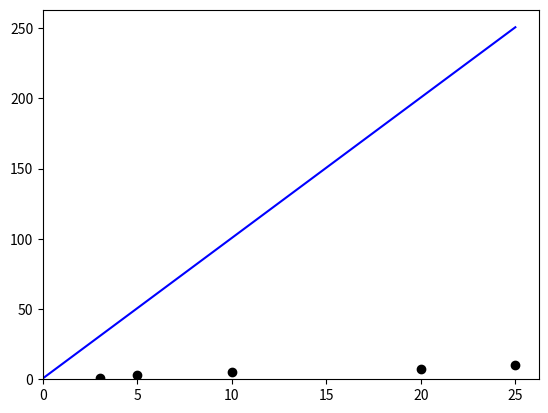
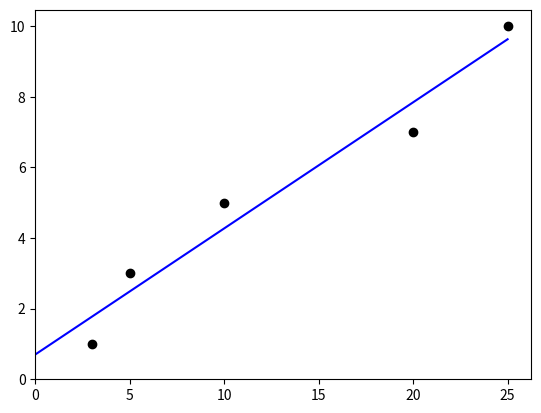

Reproduce these figures in Python, in order.
"""
Example program for calculating the slope
of a line of best fit using gradient descent

[redacted]
August 31, 2019
"""


import numpy as np
import statistics as stats
import matplotlib.pyplot as plt
import matplotlib.lines as lines


def plot_graph(X, Y, line):
    """
    Plot a graph of the current model line

    :param X: The known x values
    :param Y: The knwon f(x) values
    :param line: The matplotlib.lines.Line2D object of the
        model line
    :return: None
    """

    # create the graph
    fig, ax = plt.subplots()

    # plot X and Y points
    ax.scatter(X, Y, c='black')

    # add line
    ax.add_line(line)

    # show the graph
    plt.xlim(xmin=0)
    plt.ylim(ymin=0)
    plt.show()


def calc_gradient(X, Y, slope, y_int):
    """
    Calculate the gradient as the L'(slope)

    :param X: The known x values
    :param Y: The known f(x) values
    :param slope: The current slope of the model line
    :param y_int: The current y-int of the model line
    :return: The derivative of the loss function at
        the current slope
    """

    grad = 0

    for i in range(len(X)):
        grad += -2 * X[i] * (Y[i] - y_int - slope * X[i])

    return grad / len(X)


def calc_trend_slope(X, Y):
    """
    Calculate the slope of the line of best
    fit for points (x, f(x)) using the statistical
    function

    slope = cov(x, y) / var(x)

    :param X: The known x values
    :param Y: The known f(x) values
    :return: The slope of the line of best fit
    """

    # calculate the covariance matrix
    cov_mat = np.cov(X, Y)

    # get covariance of X, Y and variance of X
    cov = cov_mat[0][1]
    var_x = cov_mat[0][0]

    return cov / var_x


def calc_trend_y_intercept(X, Y):
    """
    Calculate the y-int of the line of best
    fit using the statistical function

    y-int = y-avg - slope * x-avg

    :param X: List of known x values
    :param Y: List of known f(x) values
    :return: The y-int of the line of best fit
    """

    # calculate the x and y averages
    x_avg = stats.mean(X)
    y_avg = stats.mean(Y)

    # calculate the trend slope
    m = calc_trend_slope(X, Y)

    return y_avg - trend_slope * x_avg


def get_1d_linear_output(x, m, b):
    """
    Return the output of the linear
    function

    f(x) = m * x + b
    :param x: The x being evaluated
    :param m: The slope of the linear function
    :param b: The y-int of the linear function
    :return: f(x)
    """

    return m * x + b


if __name__ == "__main__":
    # specify the known data
    X = [3, 5, 10, 20, 25]
    Y = [1, 3, 5, 7, 10]

    # specify the training parameters
    gamma = 0.001
    eps = 0.0001
    model_slope = 10
    max_iter = 10000

    # calculate line of best fit constants
    trend_slope = calc_trend_slope(X, Y)
    trend_y_int = calc_trend_y_intercept(X, Y)

    # display model line before training
    x_max = max(X)
    model_line = lines.Line2D(
        [0, x_max],
        [trend_y_int, get_1d_linear_output(x_max, model_slope, trend_y_int)],
        color='blue'
    )
    plot_graph(X, Y, model_line)

    # train the model
    for i in range(max_iter):
        # calculate gradient for current model
        gradient = calc_gradient(X, Y, model_slope, trend_y_int)

        # update user with information
        print(
            "{}) Slope: {} Y_Int: {} Gradient: {}".format(
                i + 1,
                model_slope,
                trend_y_int,
                gradient
            )
        )

        # exit training if model is sufficiently accurate
        if abs(gradient) < eps:
            break

        # move opposite the direction of the gradient
        step = (-1) * gamma * gradient
        model_slope = model_slope + step

    # display the model line after training
    model_line = lines.Line2D(
        [0, x_max],
        [trend_y_int, get_1d_linear_output(x_max, model_slope, trend_y_int)],
        color='blue'
    )
    plot_graph(X, Y, model_line)
